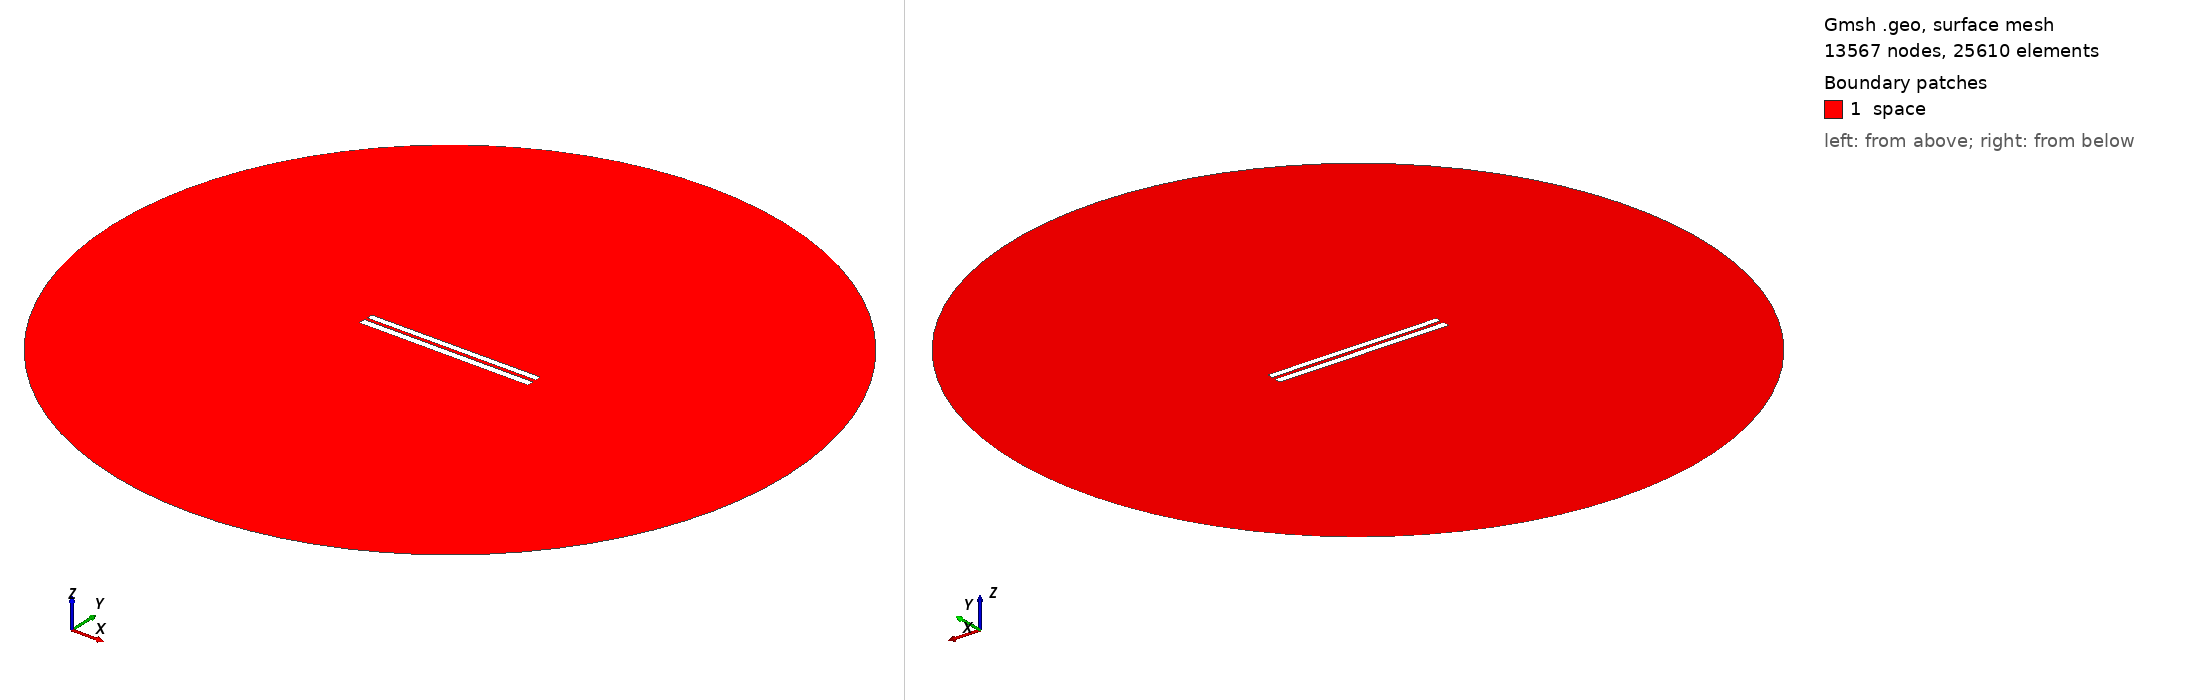

Gmsh geometry script, surface-meshed: 13567 nodes, 25610 surface elements. Boundary patches (legend numbers): 1 space. Left view from above one corner, right view from below the opposite corner. Legend entries are the model's physical surfaces. The drawing asked Gmsh for element sizes between 1% and 20% of the model's largest extent; the script's own settings can give other sizes.

=== 145.geo (drawn) ===
// Set the geometry kernel
SetFactory("OpenCASCADE");

//---------------------------------------
// Rectangles
//---------------------------------------

// Rectangle 1 (top)
Point(1) = {-49.84444444444444, 1.1277777777777778, 0, 1.0};
Point(2) = {49.84444444444444, 1.1277777777777778, 0, 1.0};
Point(3) = {49.84444444444444, 4.816666666666666, 0, 1.0};
Point(4) = {-49.84444444444444, 4.816666666666666, 0, 1.0};

Line(1) = {1, 2};
Line(2) = {2, 3};
Line(3) = {3, 4};
Line(4) = {4, 1};

Line Loop(1) = {1, 2, 3, 4};
Plane Surface(1) = {1};

Rotate { {0, 0, 1}, {0,  0.9722222222222222,  0}, 0.002 } {
  Surface{1};
}

// Rectangle 2 (bottom)
Point(5) = {-50,-0.9722222222222222, 0, 1.0};
Point(6) = { 50,-0.9722222222222222, 0, 1.0};
Point(7) = { 50,-4.972222222222222, 0, 1.0};
Point(8) = {-50,-4.972222222222222, 0, 1.0};

Line(5) = {5, 6};
Line(6) = {6, 7};
Line(7) = {7, 8};
Line(8) = {8, 5};

Line Loop(2) = {5, 6, 7, 8};
Plane Surface(2) = {2}; 


//---------------------------------------
// Circle
//---------------------------------------

// Define points
Point(9) = {0, 0, 0};        // Center
Point(10) = {200, 0, 0};     // Start point
Point(11) = {0, 200, 0};     // 90 degrees
Point(12) = {-200, 0, 0};    // 180 degrees
Point(13) = {0, -200, 0};    // 270 degrees

// Define circle arcs (each needs start, center, end)
Circle(9) = {10, 9, 11};
Circle(10) = {11, 9, 12};
Circle(11) = {12, 9, 13};
Circle(12) = {13, 9, 10};

// Define curve loop and surface if needed
Curve Loop(3) = {9, 10, 11, 12};
Surface(3) = {3};

// Subtract Rectangles from Circle
BooleanDifference{ Surface{3}; Delete; }{ Surface{1}; Surface{2}; Delete; }

//---------------------------------------
// Transfinite Lines and Surface
//---------------------------------------
r = 7;
Transfinite Line {1, 3} = 50*r Using Progression 1;
Transfinite Line {2, 4} = 2*r Using Progression 1;
Transfinite Line {5, 7} = 50*r Using Progression 1;
Transfinite Line {6, 8} = 2*r Using Progression 1;
Transfinite Line {9, 10, 11, 12} = 20 Using Progression 1;

//---------------------------------------
// Define Physical Groups
//---------------------------------------                

//--- Physical Curves
// Physical groups for boundaries
Physical Line("force_segment", 10) = {1};
Physical Line("upper_plate", 11) = {2, 3, 4};
Physical Line("lower_plate", 12) = {5, 6, 7, 8};
Physical Line("boundary", 20) = {9, 10, 11, 12};

//--- Physical Surfaces
Physical Surface("space", 30) = {3};

//---------------------------------------
// 6. Generate the Mesh
//---------------------------------------
Mesh 2;  // 2D mesh generation
